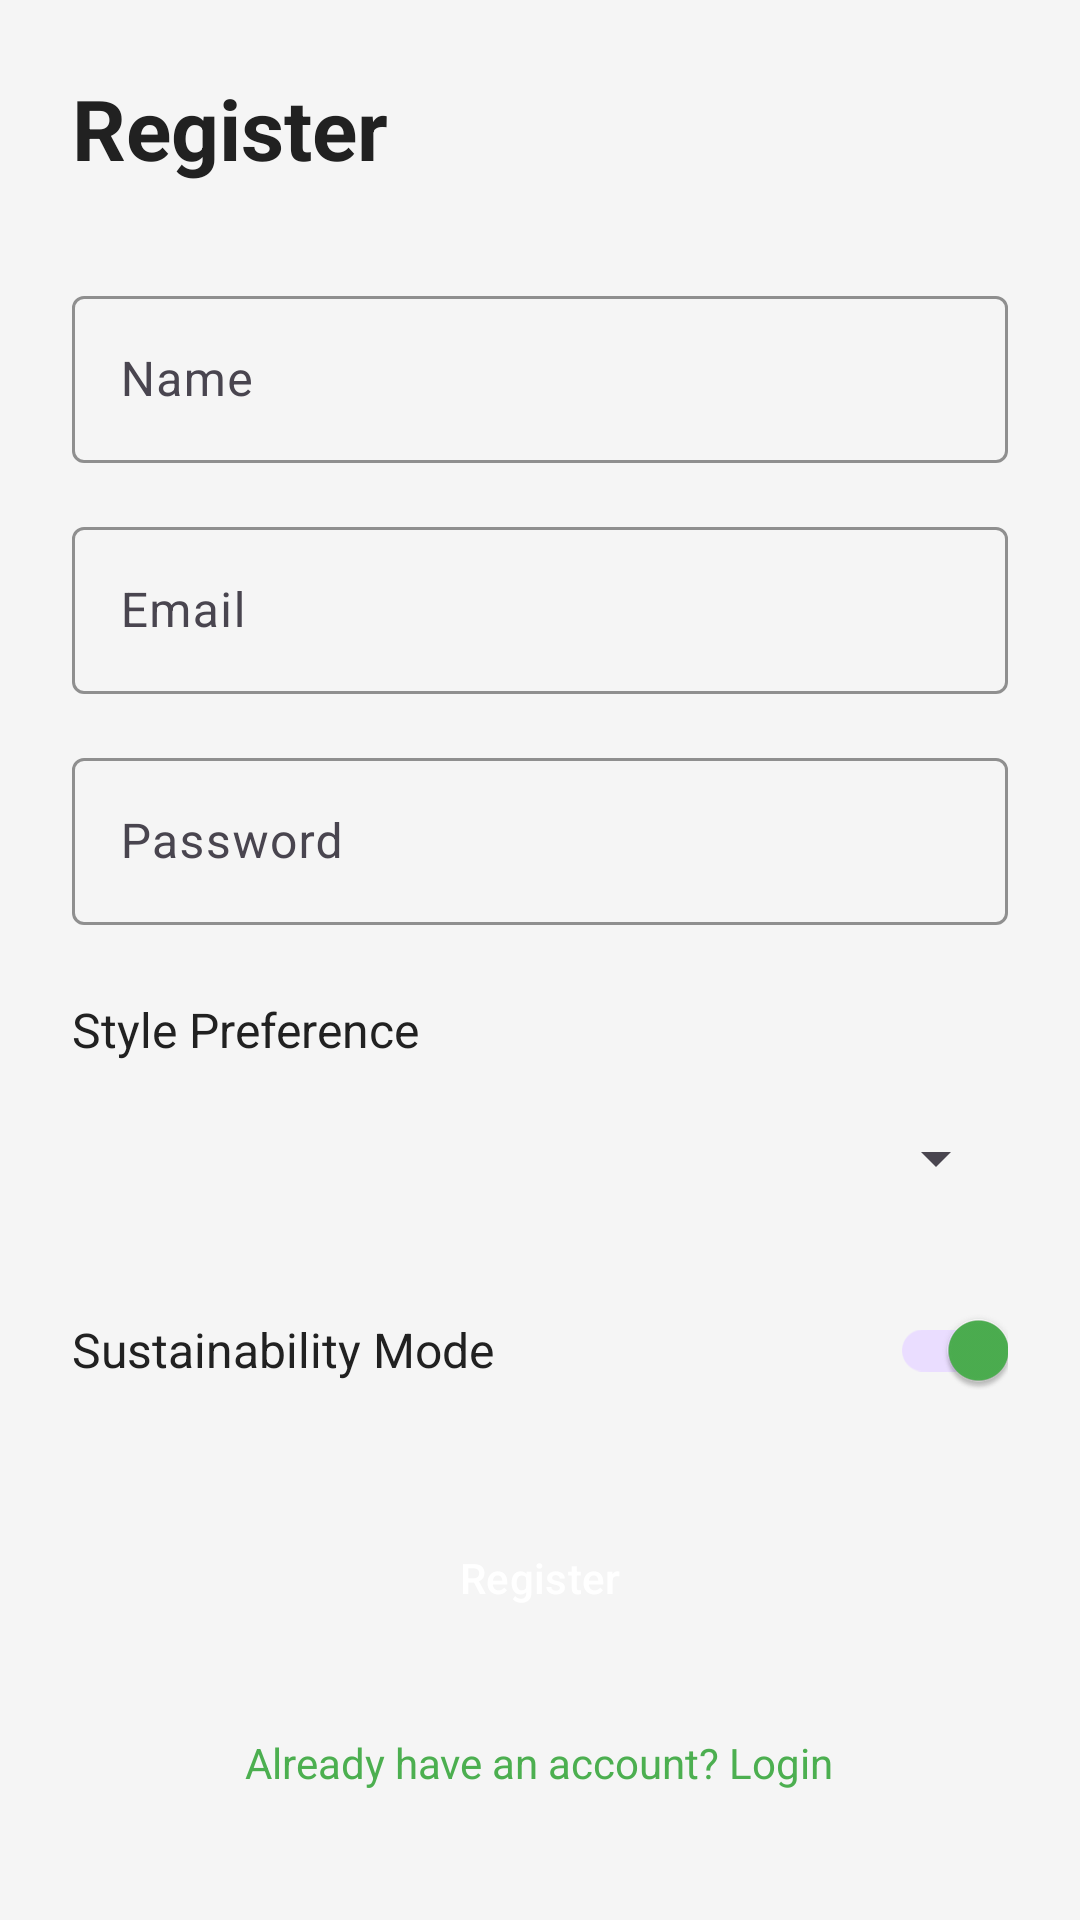

Layout XML and referenced resources for this Android screen:
<!-- AndroidManifest.xml: application theme Theme.StyleLens -->
<!-- res/layout/activity_register.xml -->
<?xml version="1.0" encoding="utf-8"?>
<ScrollView xmlns:android="http://schemas.android.com/apk/res/android"
    android:layout_width="match_parent"
    android:layout_height="match_parent"
    android:fillViewport="true">

    <LinearLayout
        android:layout_width="match_parent"
        android:layout_height="wrap_content"
        android:orientation="vertical"
        android:padding="24dp">

        <TextView
            android:layout_width="wrap_content"
            android:layout_height="wrap_content"
            android:text="@string/register"
            android:textSize="28sp"
            android:textStyle="bold"
            android:textColor="@color/text_primary"
            android:layout_marginBottom="32dp" />

        <com.google.android.material.textfield.TextInputLayout
            android:layout_width="match_parent"
            android:layout_height="wrap_content"
            android:hint="@string/name"
            style="@style/EditTextStyle"
            android:layout_marginBottom="16dp">

            <com.google.android.material.textfield.TextInputEditText
                android:id="@+id/etName"
                android:layout_width="match_parent"
                android:layout_height="wrap_content"
                android:inputType="textPersonName" />
        </com.google.android.material.textfield.TextInputLayout>

        <com.google.android.material.textfield.TextInputLayout
            android:layout_width="match_parent"
            android:layout_height="wrap_content"
            android:hint="@string/email"
            style="@style/EditTextStyle"
            android:layout_marginBottom="16dp">

            <com.google.android.material.textfield.TextInputEditText
                android:id="@+id/etEmail"
                android:layout_width="match_parent"
                android:layout_height="wrap_content"
                android:inputType="textEmailAddress" />
        </com.google.android.material.textfield.TextInputLayout>

        <com.google.android.material.textfield.TextInputLayout
            android:layout_width="match_parent"
            android:layout_height="wrap_content"
            android:hint="@string/password"
            style="@style/EditTextStyle"
            android:layout_marginBottom="16dp">

            <com.google.android.material.textfield.TextInputEditText
                android:id="@+id/etPassword"
                android:layout_width="match_parent"
                android:layout_height="wrap_content"
                android:inputType="textPassword" />
        </com.google.android.material.textfield.TextInputLayout>

        <TextView
            android:layout_width="wrap_content"
            android:layout_height="wrap_content"
            android:text="Style Preference"
            android:textSize="16sp"
            android:textColor="@color/text_primary"
            android:layout_marginTop="8dp"
            android:layout_marginBottom="8dp" />

        <Spinner
            android:id="@+id/spinnerStylePreference"
            android:layout_width="match_parent"
            android:layout_height="48dp"
            android:layout_marginBottom="16dp" />

        <LinearLayout
            android:layout_width="match_parent"
            android:layout_height="wrap_content"
            android:orientation="horizontal"
            android:gravity="center_vertical"
            android:layout_marginBottom="24dp">

            <TextView
                android:layout_width="0dp"
                android:layout_height="wrap_content"
                android:layout_weight="1"
                android:text="@string/sustainability_mode"
                android:textSize="16sp"
                android:textColor="@color/text_primary" />

            <com.google.android.material.switchmaterial.SwitchMaterial
                android:id="@+id/switchSustainability"
                android:layout_width="wrap_content"
                android:layout_height="wrap_content"
                android:checked="true" />
        </LinearLayout>

        <Button
            android:id="@+id/btnRegister"
            android:layout_width="match_parent"
            android:layout_height="56dp"
            android:text="@string/register"
            style="@style/ButtonPrimary"
            android:layout_marginBottom="16dp" />

        <TextView
            android:id="@+id/tvLogin"
            android:layout_width="wrap_content"
            android:layout_height="wrap_content"
            android:layout_gravity="center"
            android:text="@string/already_have_account"
            android:textColor="@color/primary"
            android:textSize="14sp"
            android:padding="8dp" />

    </LinearLayout>

</ScrollView>
<!-- resources referenced by this layout -->
<resources>
  <color name="primary">#4CAF50</color>
  <color name="text_primary">#212121</color>
  <string name="already_have_account">Already have an account? Login</string>
  <string name="email">Email</string>
  <string name="name">Name</string>
  <string name="password">Password</string>
  <string name="register">Register</string>
  <string name="sustainability_mode">Sustainability Mode</string>
  <style name="ButtonPrimary" parent="Widget.Material3.Button">
          <item name="android:textColor">@color/white</item>
          <item name="backgroundTint">@color/primary</item>
          <item name="cornerRadius">8dp</item>
      </style>
  <style name="EditTextStyle" parent="Widget.Material3.TextInputLayout.OutlinedBox">
          <item name="boxStrokeColor">@color/primary</item>
          <item name="hintTextColor">@color/text_hint</item>
      </style>
  <style name="Theme.StyleLens" parent="Base.Theme.StyleLens" />
  <color name="white">#FFFFFFFF</color>
  <color name="text_hint">#9E9E9E</color>
  <style name="Base.Theme.StyleLens" parent="Theme.Material3.Light.NoActionBar">
          <item name="colorPrimary">@color/primary</item>
          <item name="colorPrimaryDark">@color/primary_dark</item>
          <item name="colorAccent">@color/accent</item>
          <item name="android:statusBarColor">@color/primary_dark</item>
          <item name="android:windowBackground">@color/background</item>
      </style>
  <color name="primary_dark">#388E3C</color>
  <color name="accent">#FF9800</color>
  <color name="background">#F5F5F5</color>
</resources>
